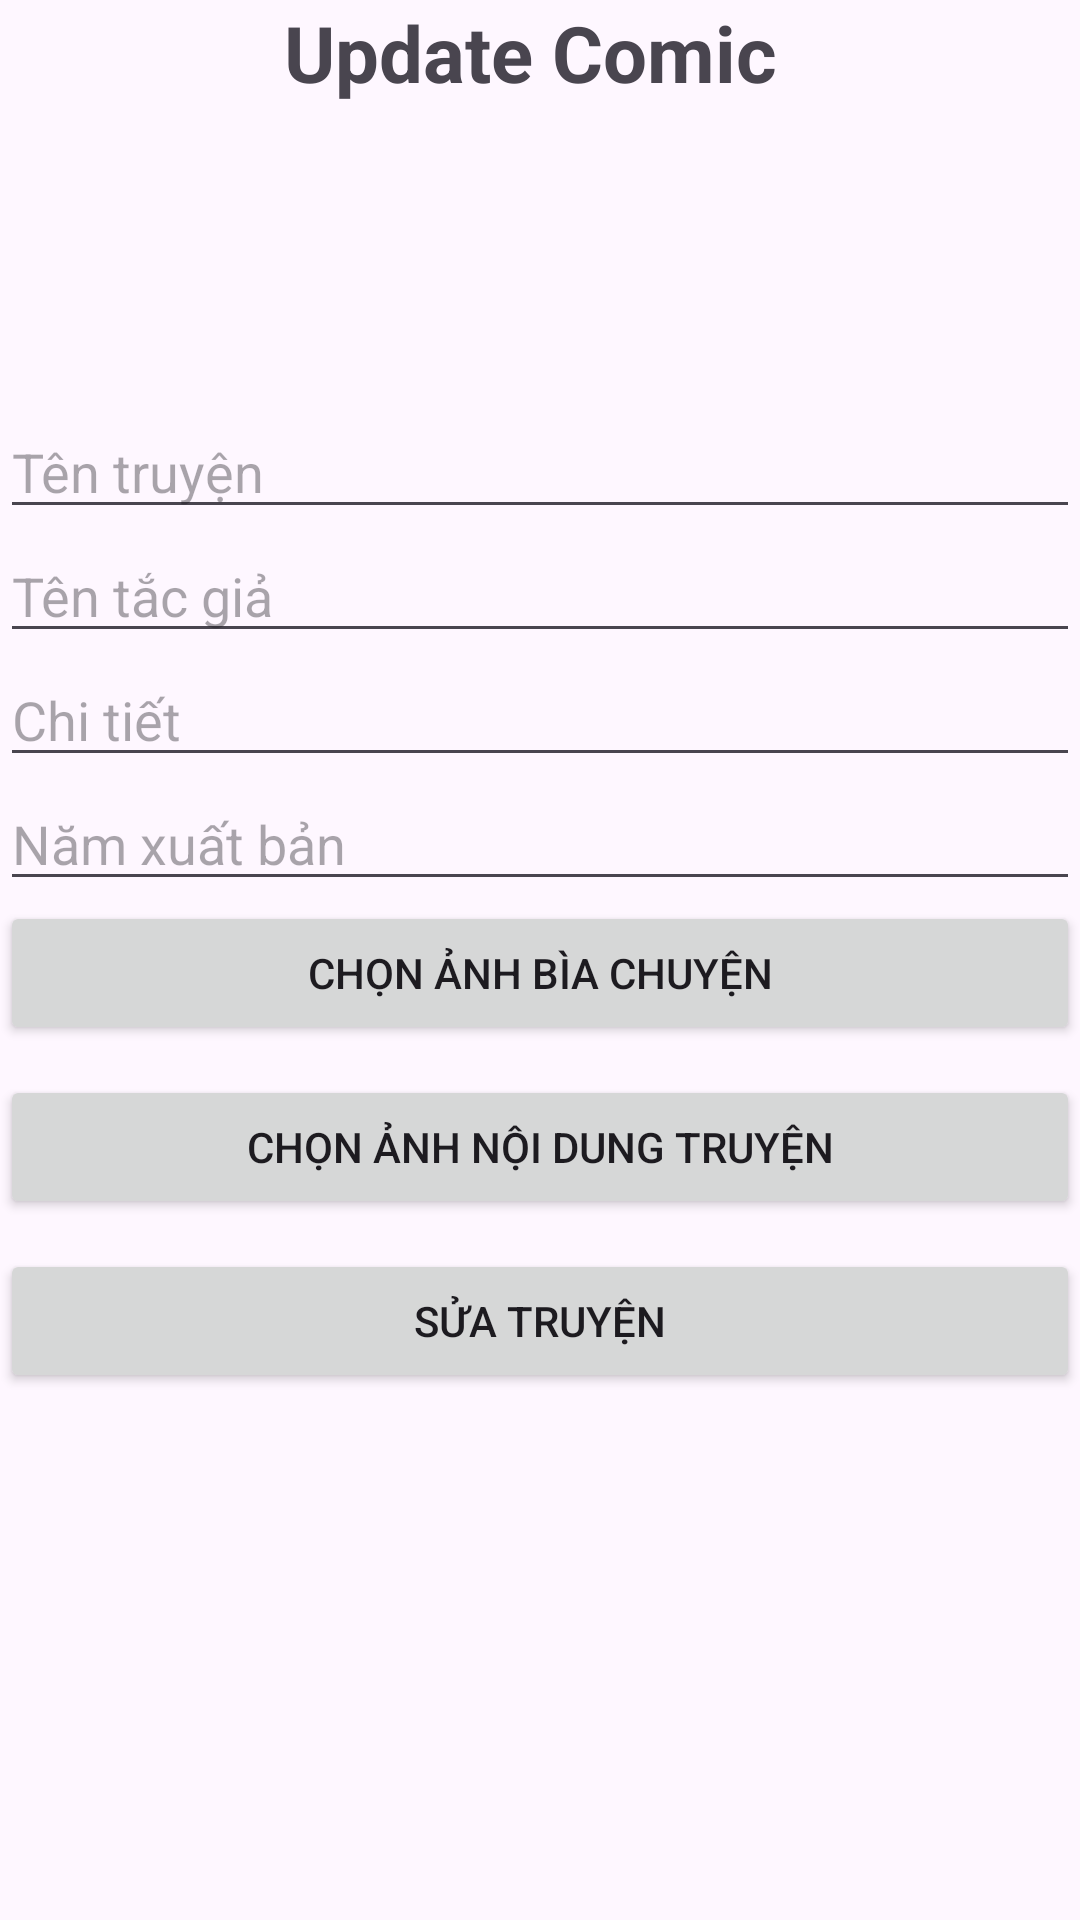

Android layout source for this screen:
<!-- AndroidManifest.xml: application theme Theme.LabRetrofit -->
<!-- res/layout/activity_update_comic.xml -->
<?xml version="1.0" encoding="utf-8"?>
<ScrollView xmlns:android="http://schemas.android.com/apk/res/android"
    xmlns:app="http://schemas.android.com/apk/res-auto"
    xmlns:tools="http://schemas.android.com/tools"
    android:layout_width="match_parent"
    android:layout_height="wrap_content"
    android:orientation="vertical"
    tools:context=".UpdateComic">
    <LinearLayout
        android:layout_width="match_parent"
        android:layout_height="wrap_content"
        android:orientation="vertical">
    <TextView
        android:layout_width="match_parent"
        android:layout_height="wrap_content"
        android:text="Update Comic "
        android:textSize="26dp"
        android:textStyle="bold"
        android:gravity="center"
        />
    <EditText
        android:id="@+id/edNamenews"
        android:layout_width="match_parent"
        android:layout_height="wrap_content"
        android:layout_marginTop="100dp"
        android:hint="Tên truyện " />

    <EditText
        android:id="@+id/edNameTGnews"
        android:layout_width="match_parent"
        android:layout_height="wrap_content"
        android:hint="Tên tắc giả" />

    <EditText
        android:id="@+id/edDesnews"
        android:layout_width="match_parent"
        android:layout_height="wrap_content"
        android:hint="Chi tiết " />

    <EditText
        android:id="@+id/edYearXBnews"
        android:layout_width="match_parent"
        android:layout_height="wrap_content"
        android:hint="Năm xuất bản " />

    <Button
        android:id="@+id/btn_AnhBianews"
        android:layout_width="match_parent"
        android:layout_height="wrap_content"
        android:text="Chọn ảnh bìa chuyện" />

    <ImageView
        android:id="@+id/imgAnhBianews"
        android:layout_width="match_parent"
        android:layout_height="wrap_content"
        android:layout_marginTop="10dp" />

    <Button
        android:id="@+id/btn_AnhNdnews"
        android:layout_width="match_parent"
        android:layout_height="wrap_content"
        android:text="Chọn ảnh nội dung truyện" />

    <ImageView
        android:id="@+id/imgAnhNdnews"
        android:layout_width="match_parent"
        android:layout_height="wrap_content"
        android:layout_marginTop="10dp" />

    <Button
        android:id="@+id/btnUpdateTruyennews"
        android:layout_width="match_parent"
        android:layout_height="wrap_content"
        android:text="Sửa truyện" />
    </LinearLayout>
</ScrollView>
<!-- resources referenced by this layout -->
<resources>
  <style name="Theme.LabRetrofit" parent="Base.Theme.LabRetrofit" />
  <style name="Base.Theme.LabRetrofit" parent="Theme.Material3.DayNight.NoActionBar">
          
          
      </style>
</resources>
